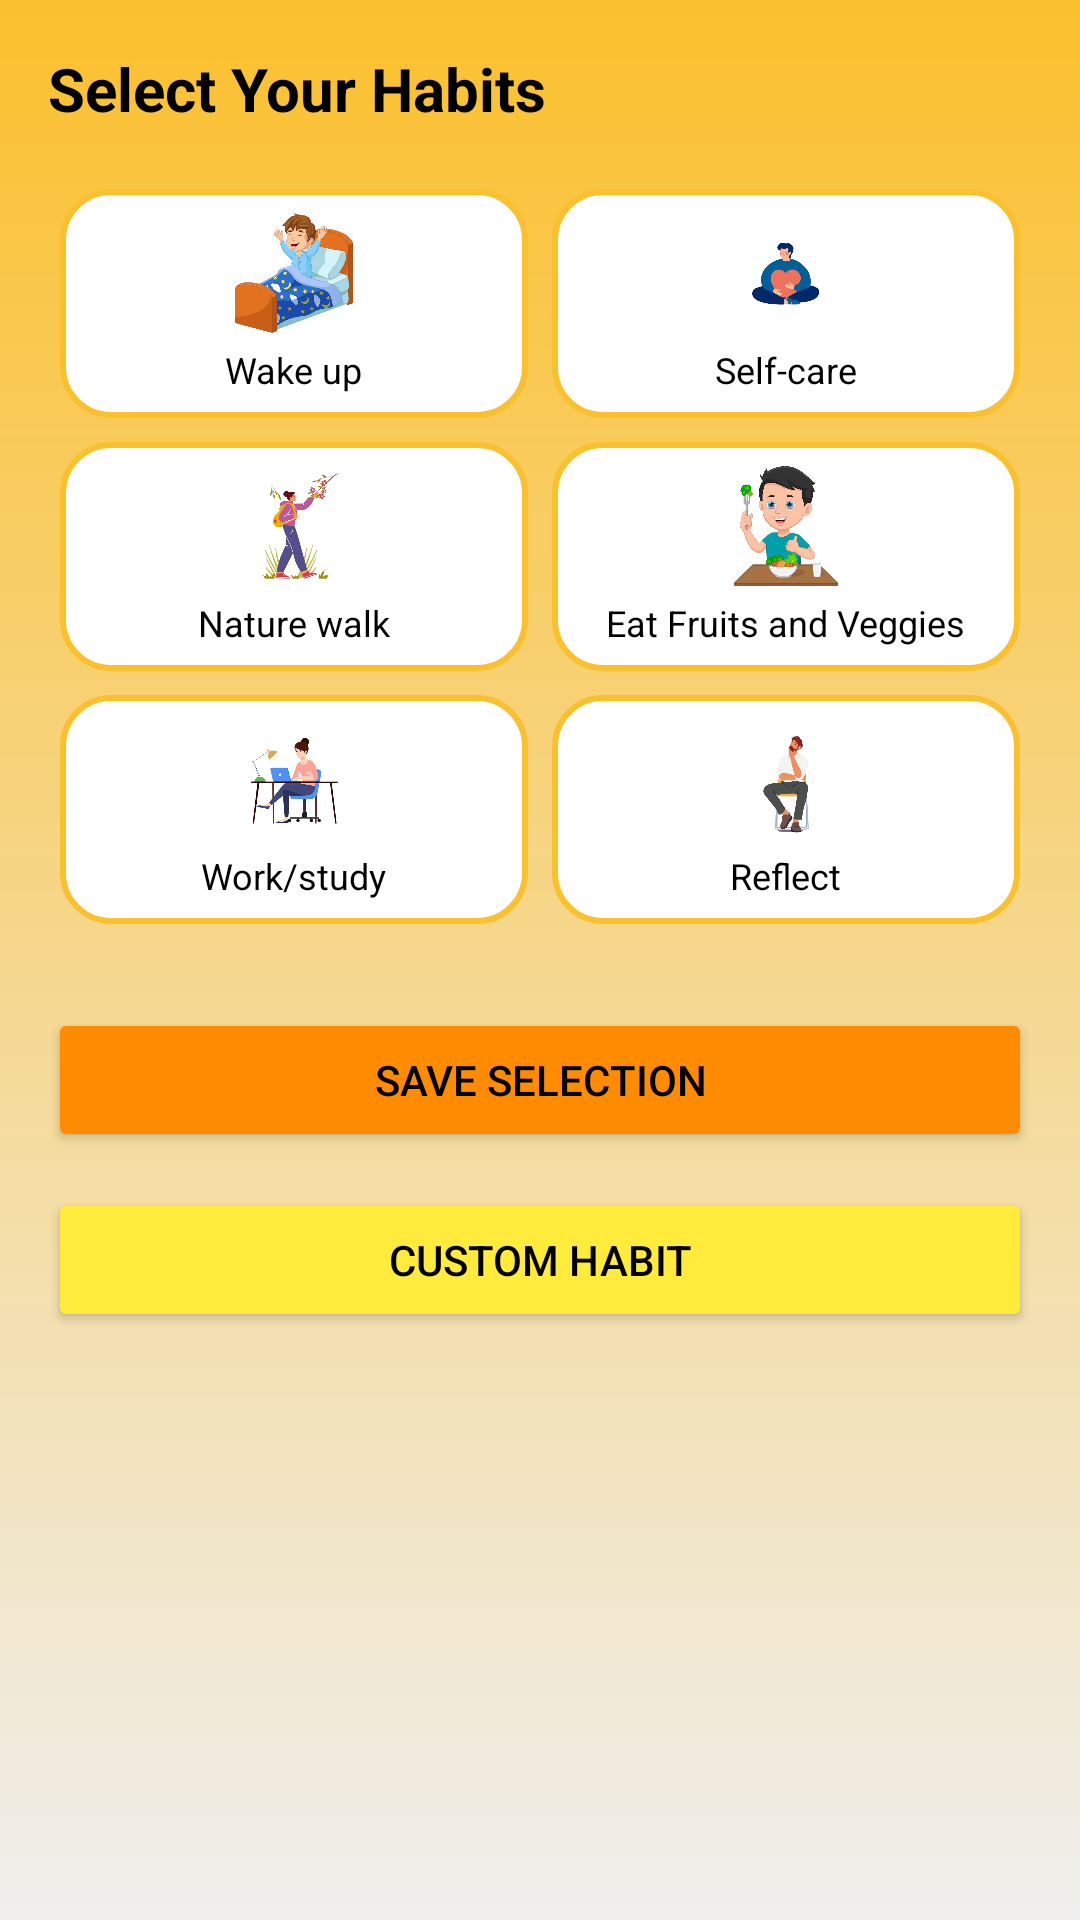

Produce the Android XML layout that renders to this screen, including the resource entries it uses.
<!-- AndroidManifest.xml: application theme Theme.LifePulse -->
<!-- res/layout/activity_add_habit.xml -->
<?xml version="1.0" encoding="utf-8"?>
<ScrollView xmlns:android="http://schemas.android.com/apk/res/android"
    android:layout_width="match_parent"
    android:layout_height="match_parent"
    android:fillViewport="true"
    android:background="@drawable/bg_mood_gradient">

    <LinearLayout
        android:orientation="vertical"
        android:layout_width="match_parent"
        android:layout_height="wrap_content"
        android:padding="16dp">

        
        <TextView
            android:id="@+id/tvTitle"
            android:layout_width="wrap_content"
            android:layout_height="wrap_content"
            android:text="Select Your Habits"
            android:textSize="20sp"
            android:textStyle="bold"
            android:textColor="@android:color/black"
            android:layout_marginBottom="16dp" />

        
        <GridLayout
            android:id="@+id/habitsGrid"
            android:layout_width="match_parent"
            android:layout_height="wrap_content"
            android:columnCount="2"
            android:alignmentMode="alignMargins"
            android:useDefaultMargins="true">

            
            <LinearLayout
                android:id="@+id/btnWakeUp"
                android:layout_width="0dp"
                android:layout_height="wrap_content"
                android:layout_columnWeight="1"
                android:orientation="vertical"
                android:gravity="center"
                android:background="@drawable/bg_habit_button_selector"
                android:padding="8dp">

                <ImageView
                    android:layout_width="40dp"
                    android:layout_height="40dp"
                    android:src="@drawable/wake_up"
                    android:contentDescription="Wake up icon"/>

                <TextView
                    android:layout_width="wrap_content"
                    android:layout_height="wrap_content"
                    android:text="Wake up"
                    android:textSize="12sp"
                    android:textColor="@android:color/black"
                    android:layout_marginTop="4dp"/>
            </LinearLayout>

            
            <LinearLayout
                android:id="@+id/btnSelfCare"
                android:layout_width="0dp"
                android:layout_height="wrap_content"
                android:layout_columnWeight="1"
                android:orientation="vertical"
                android:gravity="center"
                android:background="@drawable/bg_habit_button_selector"
                android:padding="8dp">

                <ImageView
                    android:layout_width="40dp"
                    android:layout_height="40dp"
                    android:src="@drawable/self_care"
                    android:contentDescription="Self-care icon"/>

                <TextView
                    android:layout_width="wrap_content"
                    android:layout_height="wrap_content"
                    android:text="Self-care"
                    android:textSize="12sp"
                    android:textColor="@android:color/black"
                    android:layout_marginTop="4dp"/>
            </LinearLayout>

            
            <LinearLayout
                android:id="@+id/btnNatureWalk"
                android:layout_width="0dp"
                android:layout_height="wrap_content"
                android:layout_columnWeight="1"
                android:orientation="vertical"
                android:gravity="center"
                android:background="@drawable/bg_habit_button_selector"
                android:padding="8dp">

                <ImageView
                    android:layout_width="40dp"
                    android:layout_height="40dp"
                    android:src="@drawable/nature_walk"
                    android:contentDescription="Nature walk icon"/>

                <TextView
                    android:layout_width="wrap_content"
                    android:layout_height="wrap_content"
                    android:text="Nature walk"
                    android:textSize="12sp"
                    android:textColor="@android:color/black"
                    android:layout_marginTop="4dp"/>
            </LinearLayout>

            
            <LinearLayout
                android:id="@+id/btnEatFruitsVeggies"
                android:layout_width="0dp"
                android:layout_height="wrap_content"
                android:layout_columnWeight="1"
                android:orientation="vertical"
                android:gravity="center"
                android:background="@drawable/bg_habit_button_selector"
                android:padding="8dp">

                <ImageView
                    android:layout_width="40dp"
                    android:layout_height="40dp"
                    android:src="@drawable/eat_fruits_and_veggies"
                    android:contentDescription="Eat Fruits and Veggies icon"/>

                <TextView
                    android:layout_width="wrap_content"
                    android:layout_height="wrap_content"
                    android:text="Eat Fruits and Veggies"
                    android:textSize="12sp"
                    android:textColor="@android:color/black"
                    android:layout_marginTop="4dp"/>
            </LinearLayout>

            
            <LinearLayout
                android:id="@+id/btnWorkStudy"
                android:layout_width="0dp"
                android:layout_height="wrap_content"
                android:layout_columnWeight="1"
                android:orientation="vertical"
                android:gravity="center"
                android:background="@drawable/bg_habit_button_selector"
                android:padding="8dp">

                <ImageView
                    android:layout_width="40dp"
                    android:layout_height="40dp"
                    android:src="@drawable/work_study"
                    android:contentDescription="Work/study icon"/>

                <TextView
                    android:layout_width="wrap_content"
                    android:layout_height="wrap_content"
                    android:text="Work/study"
                    android:textSize="12sp"
                    android:textColor="@android:color/black"
                    android:layout_marginTop="4dp"/>
            </LinearLayout>

            
            <LinearLayout
                android:id="@+id/btnReflect"
                android:layout_width="0dp"
                android:layout_height="wrap_content"
                android:layout_columnWeight="1"
                android:orientation="vertical"
                android:gravity="center"
                android:background="@drawable/bg_habit_button_selector"
                android:padding="8dp">

                <ImageView
                    android:layout_width="40dp"
                    android:layout_height="40dp"
                    android:src="@drawable/reflect"
                    android:contentDescription="Reflect icon"/>

                <TextView
                    android:layout_width="wrap_content"
                    android:layout_height="wrap_content"
                    android:text="Reflect"
                    android:textSize="12sp"
                    android:textColor="@android:color/black"
                    android:layout_marginTop="4dp"/>
            </LinearLayout>

        </GridLayout>

        
        <Button
            android:id="@+id/btnSaveSelection"
            android:layout_width="match_parent"
            android:layout_height="wrap_content"
            android:text="Save Selection"
            android:backgroundTint="@color/dark_orange"
            android:textColor="@color/black"
            android:layout_marginTop="24dp"/>

        <Button
            android:id="@+id/btnCustomHabit"
            android:layout_width="match_parent"
            android:layout_height="wrap_content"
            android:text="Custom Habit"
            android:backgroundTint="@color/yellow_normal"
            android:textColor="@color/black"
            android:layout_marginTop="12dp"/>
    </LinearLayout>
</ScrollView>
<!-- resources referenced by this layout -->
<resources>
  <color name="black">#FF000000</color>
  <color name="dark_orange">#FF8C00</color>
  <color name="yellow_normal">#FFEB3B</color>
  <!-- drawable bg_habit_button_selector (drawable) -->
  <?xml version="1.0" encoding="utf-8"?>
  <selector xmlns:android="http://schemas.android.com/apk/res/android">
  
      
      <item android:state_pressed="true">
          <shape android:shape="rectangle">
              <solid android:color="@color/buttonGoldPressed"/> 
              <corners android:radius="16dp"/>
              <stroke android:width="2dp" android:color="@color/buttonGold"/>
          </shape>
      </item>
  
      
      <item android:state_selected="true">
          <shape android:shape="rectangle">
              <solid android:color="@color/buttonGold"/> 
              <corners android:radius="16dp"/>
              <stroke android:width="2dp" android:color="@color/buttonGoldPressed"/>
          </shape>
      </item>
  
      
      <item>
          <shape android:shape="rectangle">
              <solid android:color="@android:color/white"/> 
              <corners android:radius="16dp"/>
              <stroke android:width="2dp" android:color="@color/buttonGold"/> 
          </shape>
      </item>
  
  </selector>
  <!-- drawable bg_mood_gradient (drawable) -->
  <?xml version="1.0" encoding="utf-8"?>
  <shape xmlns:android="http://schemas.android.com/apk/res/android"
      android:shape="rectangle">
  
      <gradient
          android:angle="270"
          android:type="linear"
          android:startColor="@color/buttonGold"
          android:endColor="#F0EFEE"
          android:centerX="0.3"
          android:centerY="0.3" />
  
  </shape>
  <!-- drawable eat_fruits_and_veggies: png bitmap (drawable, 137880 bytes) -->
  <!-- drawable nature_walk: png bitmap (drawable, 128756 bytes) -->
  <!-- drawable reflect: png bitmap (drawable, 88291 bytes) -->
  <!-- drawable self_care: png bitmap (drawable, 89402 bytes) -->
  <!-- drawable wake_up: png bitmap (drawable, 266550 bytes) -->
  <!-- drawable work_study: png bitmap (drawable, 95433 bytes) -->
  <style name="Theme.LifePulse" parent="Base.Theme.LifePulse" />
  <color name="buttonGoldPressed">#F9A825</color>
  <color name="buttonGold">#FBC02D</color>
  <style name="Base.Theme.LifePulse" parent="Theme.Material3.DayNight.NoActionBar">
          
          
      </style>
</resources>
